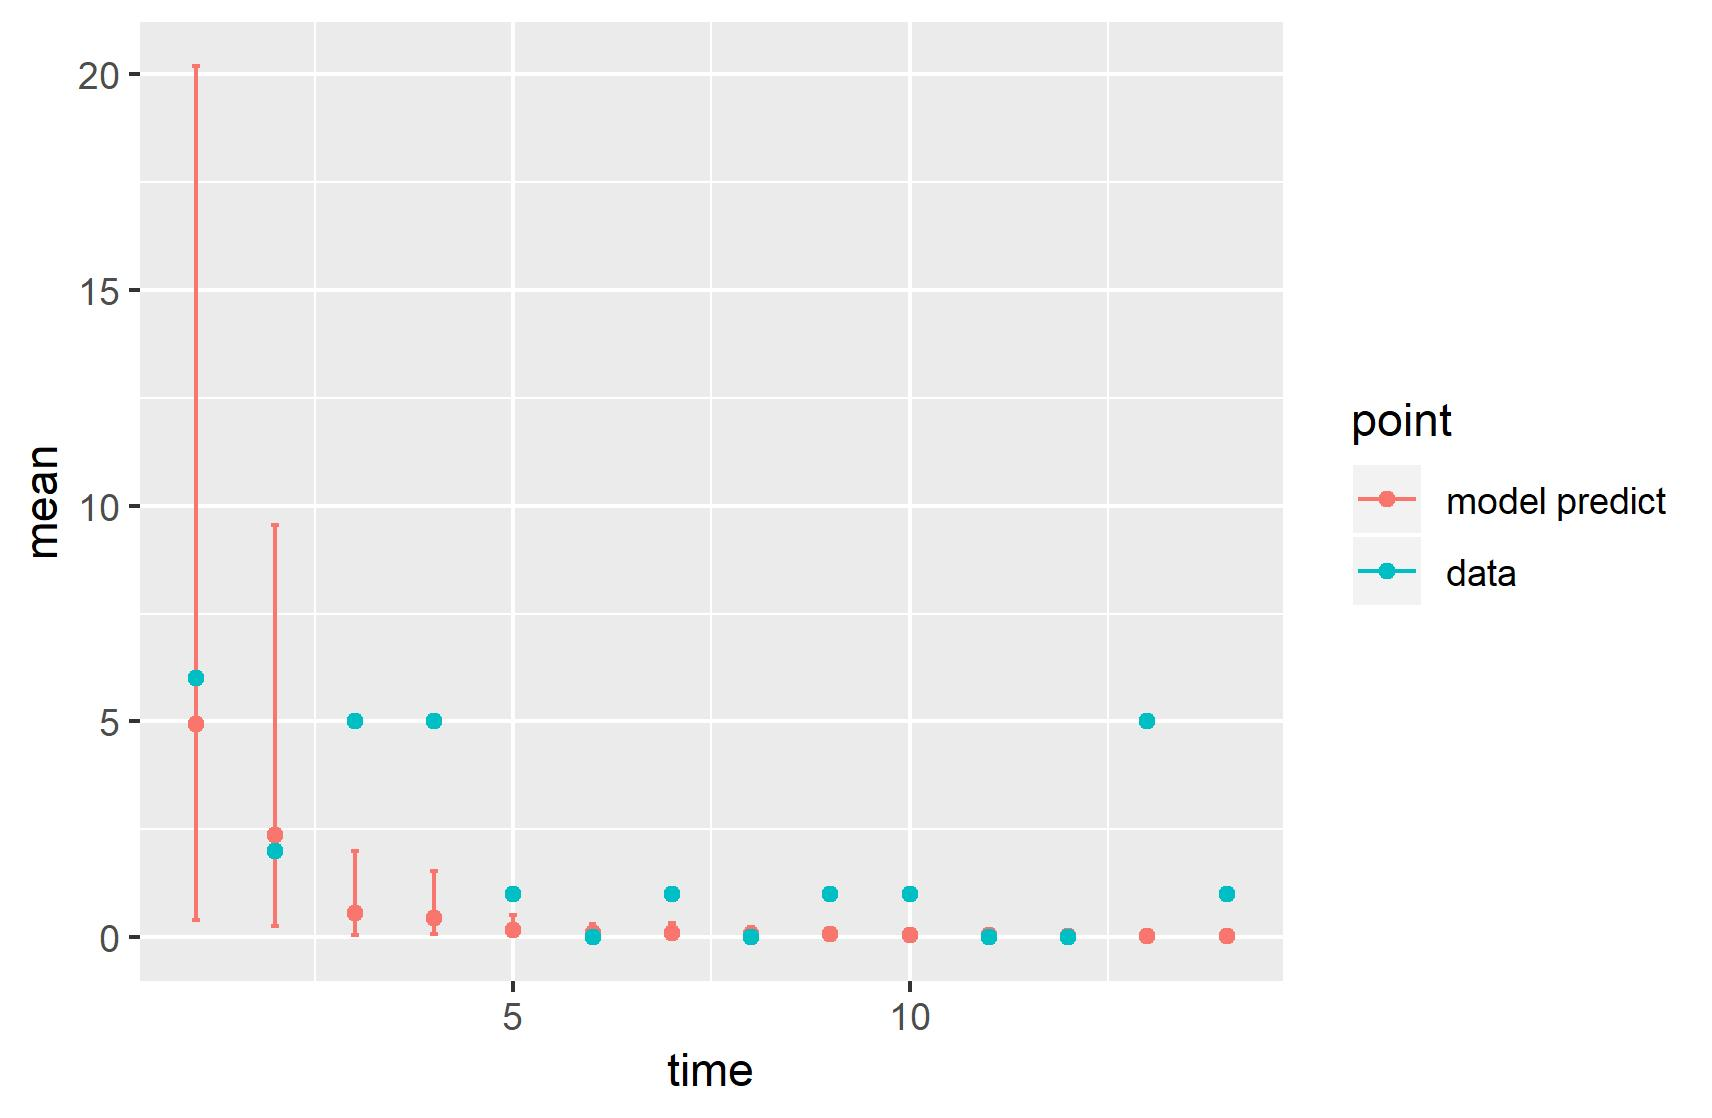

Data behind this chart, as committed beside it:
, point, mean, low, high, time
1, model predict, 4.951, 0.4071, 20.19, 1
2, model predict, 2.371, 0.2579, 9.541, 2
3, model predict, 0.5548, 0.05092, 1.992, 3
4, model predict, 0.4552, 0.08192, 1.53, 4
5, model predict, 0.1756, 0.03804, 0.5183, 5
6, model predict, 0.1048, 0.01927, 0.3034, 6
7, model predict, 0.09618, 0.01772, 0.3221, 7
8, model predict, 0.08286, 0.02161, 0.241, 8
9, model predict, 0.06427, 0.01668, 0.176, 9
10, model predict, 0.05332, 0.01429, 0.1457, 10
11, model predict, 0.04384, 0.01163, 0.1189, 11
12, model predict, 0.03645, 0.009522, 0.1001, 12
13, model predict, 0.03021, 0.007723, 0.08386, 13
14, model predict, 0.02514, 0.006302, 0.07106, 14
X1993, data, 6, 6, 6, 1
X1994, data, 2, 2, 2, 2
X1995, data, 5, 5, 5, 3
X1996, data, 5, 5, 5, 4
X1997, data, 1, 1, 1, 5
X1998, data, 0, 0, 0, 6
X1999, data, 1, 1, 1, 7
X2000, data, 0, 0, 0, 8
X2001, data, 1, 1, 1, 9
X2002, data, 1, 1, 1, 10
X2003, data, 0, 0, 0, 11
X2004, data, 0, 0, 0, 12
X2005, data, 5, 5, 5, 13
X2006, data, 1, 1, 1, 14
